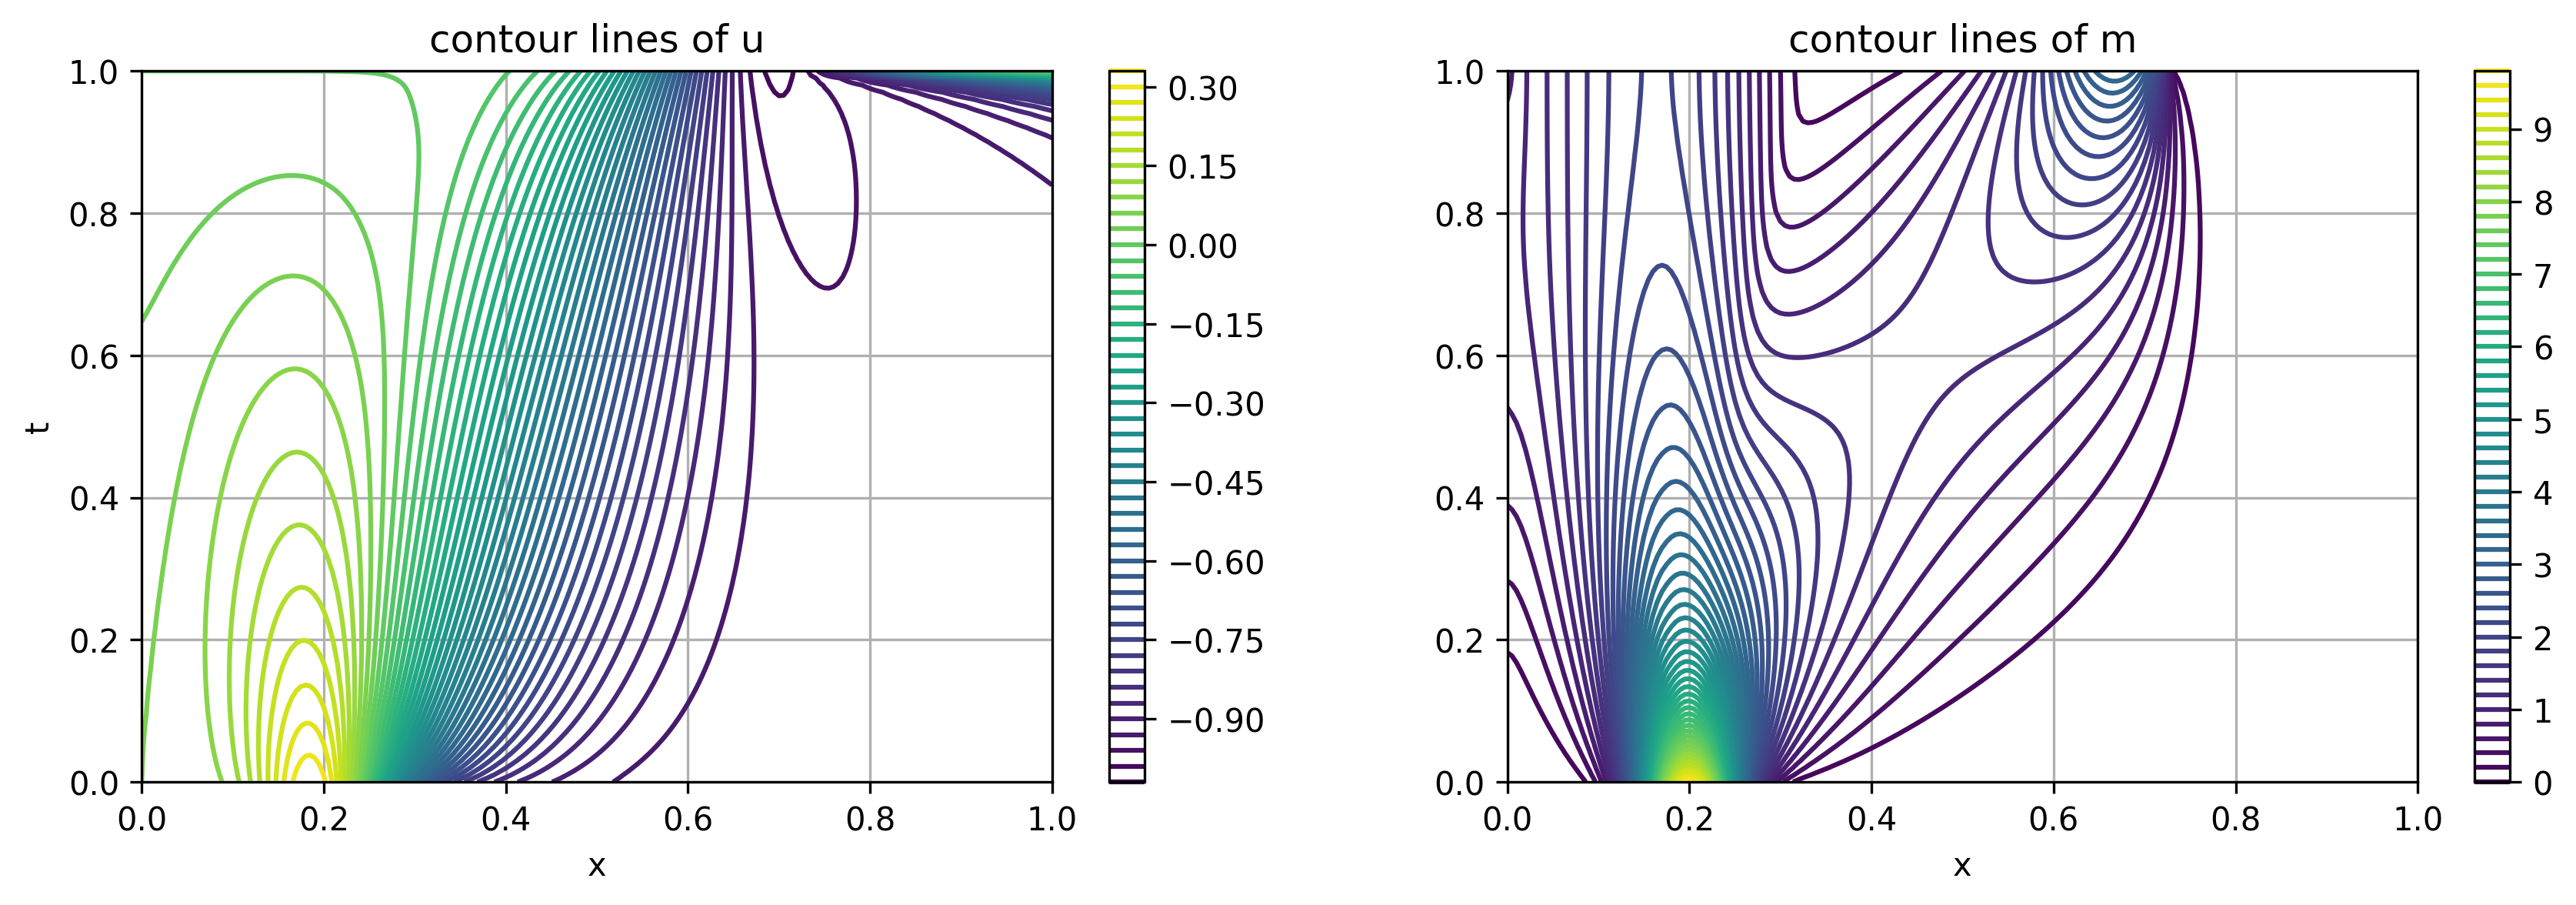

The table this chart was drawn from, first rows:
6.000066799228463005e-02, 6.008654812122941197e-02, 6.023851924741814579e-02, 6.046193483750852971e-02, 6.076678048919480907e-02, 6.116666515916680674e-02, 6.167902611619808378e-02, 6.232576282038644611e-02, 6.313413312974122671e-02, 6.413784193997522365e-02, 6.537825177397785237e-02, 6.690561010200422876e-02, 6.878013823746964572e-02, 7.107277926222332898e-02, 7.386537924716371495e-02, 7.725009118989742407e-02, 8.132783987715271057e-02, 8.620575039365742376e-02, 9.199350749911457126e-02, 9.879867044804215015e-02, 1.067210153559400854e-01, 1.158460132653600511e-01, 1.262375792144748987e-01, 1.379302523653154200e-01
5.999410570694355127e-02, 6.009482337077336894e-02, 6.027455435321268928e-02, 6.054157055433040391e-02, 6.090918283139349493e-02, 6.139436014171314321e-02, 6.201769502946963275e-02, 6.280379163400960640e-02, 6.378186799339531643e-02, 6.498649417863533451e-02, 6.645841256189248536e-02, 6.824537528548785259e-02, 7.040290297544979370e-02, 7.299483000886058948e-02, 7.609347104366631642e-02, 7.977923301474476592e-02, 8.413950699592367966e-02, 8.926669880837356796e-02, 9.525529156595108349e-02, 1.021978772650507378e-01, 1.101801485011256465e-01, 1.192749043111707430e-01, 1.295351942663473810e-01, 1.409867925563503821e-01
5.998565529872770807e-02, 6.010405787523147303e-02, 6.031590489674468897e-02, 6.063137148143337568e-02, 6.106564958486589145e-02, 6.163737581541970517e-02, 6.236851570815246659e-02, 6.328465400987255685e-02, 6.441545877701951306e-02, 6.579523991558618168e-02, 6.746355690983459052e-02, 6.946582637385458059e-02, 7.185385658887014082e-02, 7.468620510165883963e-02, 7.802822965638721298e-02, 8.195169011976445594e-02, 8.653375873723137546e-02, 9.185530411449782662e-02, 9.799833056964446509e-02, 1.050424826254183208e-01, 1.130605684796912869e-01, 1.221131186558109954e-01, 1.322420750155238189e-01, 1.434637826293410079e-01
5.997404056572043507e-02, 6.011236868453432441e-02, 6.035898961531763196e-02, 6.072492725356774812e-02, 6.122622717010461901e-02, 6.188225229578200870e-02, 6.271549321702343804e-02, 6.375176951292874095e-02, 6.502058084846960850e-02, 6.655552948769942467e-02, 6.839477315571812488e-02, 7.058146581918103846e-02, 7.316412454852841418e-02, 7.619683503204953412e-02, 7.973918766076479314e-02, 8.385582550682647851e-02, 8.861548263949346749e-02, 9.408939288906427445e-02, 1.003489567862501930e-01, 1.074625731460017442e-01, 1.154915774187687122e-01, 1.244852855420243293e-01, 1.344752170856663986e-01, 1.454686436018346740e-01
5.995769274985221498e-02, 6.011748767833734880e-02, 6.040017539389723467e-02, 6.081689260089320065e-02, 6.138391231994552721e-02, 6.212078731059269415e-02, 6.305005905119101528e-02, 6.419736269088485714e-02, 6.559167574535049172e-02, 6.726562868750382562e-02, 6.925583620238166815e-02, 7.160320905657903412e-02, 7.435319041682431074e-02, 7.755583929348820738e-02, 8.126566758849336491e-02, 8.554112927332521710e-02, 9.044365729431166900e-02, 9.603614314396083373e-02, 1.023807577843615091e-01, 1.095360264435211728e-01, 1.175530999838380886e-01, 1.264712161149322001e-01, 1.363124107802806129e-01, 1.470756038414424982e-01
5.993495500909355039e-02, 6.011719261346895604e-02, 6.043635400313189521e-02, 6.090323395884165991e-02, 6.153393548576378130e-02, 6.234785250377634924e-02, 6.336726251796458154e-02, 6.461733351338649900e-02, 6.612627977620676167e-02, 6.792557786365943651e-02, 7.005019872406942349e-02, 7.253881602586027821e-02, 7.543393769768289014e-02, 7.878189028578100328e-02, 8.263257326580153439e-02, 8.703889497688169219e-02, 9.205579969619197278e-02, 9.773879415336084175e-02, 1.041418840420596792e-01, 1.113148425746434828e-01, 1.192997598448737595e-01, 1.281268668756055384e-01, 1.378096868493941807e-01, 1.483396233259293429e-01
5.990421741160467661e-02, 6.010948673480907140e-02, 6.046499271121233421e-02, 6.098091966210378995e-02, 6.167293086744767699e-02, 6.256001132702662670e-02, 6.366394408598782806e-02, 6.500922238123715835e-02, 6.662312140637614843e-02, 6.853583276292145310e-02, 7.078061356996297182e-02, 7.339390930353141551e-02, 7.641539929297695710e-02, 7.988789967441238538e-02, 8.385704925027867573e-02, 8.837070040566333273e-02, 9.347793611488577903e-02, 9.922763310060242481e-02, 1.056664931812730385e-01, 1.128364753515400248e-01, 1.207715855391014725e-01, 1.294940213057939049e-01, 1.390097200588483739e-01, 1.493034129876653071e-01
5.986398329037521948e-02, 6.009262725772162445e-02, 6.048402615078832950e-02, 6.104760473709820029e-02, 6.179839698196171877e-02, 6.275479092523934821e-02, 6.393789919127609855e-02, 6.537138276427879868e-02, 6.708144674699755006e-02, 6.909690355819286811e-02, 7.144925113758184010e-02, 7.417272377327994992e-02, 7.730426577274567002e-02, 8.088336694331259291e-02, 8.495169212370627665e-02, 8.955243557083968076e-02, 9.472933096231421490e-02, 1.005252474227641135e-01, 1.069803042679891292e-01, 1.141294473656282032e-01, 1.219994526892025644e-01, 1.306053588610320837e-01, 1.399463760524734535e-01, 1.500013706792378831e-01
5.981289344933542890e-02, 6.006509974737362506e-02, 6.049174138408244805e-02, 6.110141270626484600e-02, 6.190838519089127828e-02, 6.293030674433094940e-02, 6.418748358955991828e-02, 6.570262404631392605e-02, 6.750076574638380622e-02, 6.960927592844318168e-02, 7.205786820852488894e-02, 7.487859188278193912e-02, 7.810574496796876542e-02, 8.177565346359087772e-02, 8.592625482340285337e-02, 9.059642377813169334e-02, 9.582497963781828887e-02, 1.016493146228653888e-01, 1.081035856362129177e-01, 1.152164220811576212e-01, 1.230081236076398937e-01, 1.314873544585246634e-01, 1.406473824474098466e-01, 1.504619619933629249e-01
5.974972865866404192e-02, 6.002558271534030876e-02, 6.048669099565760765e-02, 6.114079800173977119e-02, 6.200132213705845940e-02, 6.308506314436783391e-02, 6.441141628802837804e-02, 6.600204588410162054e-02, 6.788075106475623122e-02, 7.007341023216966114e-02, 7.260794408590282023e-02, 7.551425185339694091e-02, 7.882407278808881146e-02, 8.257071850768622767e-02, 8.678861915012715811e-02, 9.151262784139461981e-02, 9.677702990875980404e-02, 1.026142045045115303e-01, 1.090528898260319790e-01, 1.161160133854153426e-01, 1.238180688584124833e-01, 1.321620510342270405e-01, 1.411359986999345395e-01, 1.507092459644632787e-01
5.967340239477145897e-02, 5.997291651713172050e-02, 6.046763312967910753e-02, 6.116446030651899457e-02, 6.207590590828968025e-02, 6.321784212288485139e-02, 6.460867433954928241e-02, 6.626895506667428160e-02, 6.822119512451899070e-02, 7.048975844578293792e-02, 7.310077781793844487e-02, 7.608204505922624983e-02, 7.946282853893464615e-02, 8.327356640810051891e-02, 8.754538293891062084e-02, 9.230937805516030437e-02, 9.759564293625057341e-02, 1.034319565925467393e-01, 1.098421224642982530e-01, 1.168439144304367211e-01, 1.244466206395938163e-01, 1.326482013179769159e-01, 1.414321127285899371e-01, 1.507638988160745208e-01
5.958295010840332362e-02, 5.990607909536824205e-02, 6.043349090786039046e-02, 6.117129020194345818e-02, 6.213104273836955738e-02, 6.332763751133267671e-02, 6.477843247881581723e-02, 6.650281997433597769e-02, 6.852199007801629271e-02, 7.085878135018791601e-02, 7.353755486928438556e-02, 7.658404432649161542e-02, 8.002513599349293794e-02, 8.388852951480028908e-02, 8.820223090185899673e-02, 9.299383278767253680e-02, 9.828954056461053357e-02, 1.041129057632897287e-01, 1.104832327382167800e-01, 1.174136350836495896e-01, 1.249087363116836713e-01, 1.329620352484101597e-01, 1.415529907286811329e-01, 1.506439274590272714e-01
5.947751803337823773e-02, 5.982416768044582916e-02, 6.038332465296450402e-02, 6.116033350161359516e-02, 6.216580648897591932e-02, 6.341361359569648581e-02, 6.492002579185612854e-02, 6.670324312901396158e-02, 6.878311693483211975e-02, 7.118096164131022807e-02, 7.391939205770658994e-02, 7.702213857346171255e-02, 8.051379512071009381e-02, 8.441945328364834633e-02, 8.876417755903885654e-02, 9.357228129878265854e-02, 9.886636709821890190e-02, 1.046660987619115329e-01, 1.109866771329554996e-01, 1.178370024099194835e-01, 1.252175228853502631e-01, 1.331177944487389186e-01, 1.415138075659688743e-01, 1.503651829822207908e-01
5.935635280805545699e-02, 5.972638494308016993e-02, 6.031631236011218006e-02, 6.113076687230369066e-02, 6.217941133615080551e-02, 6.347507742974702050e-02, 6.503292483367965893e-02, 6.686994292551538821e-02, 6.900463832083890414e-02, 7.145681264358076656e-02, 7.424736749100800670e-02, 7.739808933019290405e-02, 8.093137030701423595e-02, 8.486982068273810076e-02, 8.923573124333986084e-02, 9.405034925875567497e-02, 9.933293638292779726e-02, 1.050995807812175192e-01, 1.113617412599092332e-01, 1.181245114644540045e-01, 1.253846088210782139e-01, 1.331281159749184428e-01, 1.413280330795565476e-01, 1.499417405875775322e-01
5.921879231933566134e-02, 5.961202829038376311e-02, 6.023173547276784723e-02, 6.108188041974719346e-02, 6.217119237880291971e-02, 6.351145916555223092e-02, 6.511671782256772678e-02, 6.700274028569110085e-02, 6.918669262868330783e-02, 7.168688337404620359e-02, 7.452254023191511034e-02, 7.771356879659666039e-02, 8.128025048855946899e-02, 8.524283770804655380e-02, 8.962100764831050503e-02, 9.443314202596726770e-02, 9.969540530198262029e-02, 1.054205982660924024e-01, 1.116167695799728105e-01, 1.182855781148826474e-01, 1.254204148904682070e-01, 1.330043152569100884e-01, 1.410077207226037577e-01, 1.493861876233186226e-01
5.906425778614090433e-02, 5.948048134140510729e-02, 6.012896810611761261e-02, 6.101306468463315452e-02, 6.214059117311605124e-02, 6.352229728672048603e-02, 6.517109706796485324e-02, 6.710154811638496808e-02, 6.932948867165728002e-02, 7.187176084791112307e-02, 7.474596292576367318e-02, 7.797018556614222773e-02, 8.156269070153726597e-02, 8.554149327090629362e-02, 8.992381014537029205e-02, 9.472534686708698748e-02, 9.995939856869444362e-02, 1.056357460003100879e-01, 1.117593334797494509e-01, 1.183287257796284270e-01, 1.253343563241040293e-01, 1.327565996808744986e-01, 1.405637281784236081e-01, 1.487098467095316068e-01
5.889224694357921008e-02, 5.933120691724786538e-02, 6.000746854971587135e-02, 6.092380051079069464e-02, 6.208714444299776730e-02, 6.350722697279424789e-02, 6.519584806639251717e-02, 6.716636247666793458e-02, 6.943330051628524013e-02, 7.201207039575616142e-02, 7.491868959450059817e-02, 7.816950198404244710e-02, 8.178084108513031247e-02, 8.576860179626299985e-02, 9.014768765879345447e-02, 9.493130737891042337e-02, 1.001301004194531941e-01, 1.057510761383832487e-01, 1.117963569836907117e-01, 1.182617264182533878e-01, 1.251349969796135553e-01, 1.323942332556914958e-01, 1.400058894486583272e-01, 1.479229519537759996e-01
5.870232814622016598e-02, 5.916374109995468228e-02, 5.986677231042277642e-02, 6.081365083996007059e-02, 6.201047491437090831e-02, 6.346597055197399084e-02, 6.519084037033309742e-02, 6.719725486883902643e-02, 6.949846240115206686e-02, 7.210847459423917749e-02, 7.504178010423877276e-02, 7.831304576188860556e-02, 8.193676726611588690e-02, 8.592683392473583759e-02, 9.029597705773423355e-02, 9.505507866568625730e-02, 1.002123232940062836e-01, 1.057721806427883160e-01, 1.117342126791053547e-01, 1.180917091253727569e-01, 1.248301692516618072e-01, 1.319256660199772946e-01, 1.393431515783951080e-01, 1.470347905599393157e-01
5.849413521558178425e-02, 5.897768806370987105e-02, 5.970648622324739585e-02, 6.068225383906330345e-02, 6.191028362248162525e-02, 6.339832940794944138e-02, 6.515601969960962969e-02, 6.719436532869640932e-02, 6.952536374031016708e-02, 7.216167126061676096e-02, 7.511630234516425419e-02, 7.840231761247705433e-02, 8.203246474095048091e-02, 8.601873889260183703e-02, 9.037183467088799604e-02, 9.510046893636214804e-02, 1.002105601973362764e-01, 1.057042547596561549e-01, 1.115787962716255494e-01, 1.178252453186706822e-01, 1.244270690311013450e-01, 1.313586375315407007e-01, 1.385836851137319525e-01, 1.460538184279885354e-01
5.826736288190971502e-02, 5.877271548045793353e-02, 5.952628332427020025e-02, 6.052931697866761190e-02, 6.178634327857563530e-02, 6.330417694286778751e-02, 6.509140096956854415e-02, 6.715789612823812316e-02, 6.951444424010212730e-02, 7.217239084111906622e-02, 7.514333284587115802e-02, 7.843879611058907075e-02, 8.206986903120531973e-02, 8.604676100931954452e-02, 9.037826004031650207e-02, 9.507107135897442662e-02, 1.001290252887752641e-01, 1.055521467342807607e-01, 1.113355855335226990e-01, 1.174684167105741056e-01, 1.239323321641919856e-01, 1.307002609656714998e-01, 1.377349747049654016e-01, 1.449877558709012915e-01
5.802176269916175383e-02, 5.854855036621063602e-02, 5.932589828487679073e-02, 6.035461181277419068e-02, 6.163849242610539708e-02, 6.318345233908205516e-02, 6.499706202888963502e-02, 6.708810597836666056e-02, 6.946618916369025343e-02, 7.214139343231962265e-02, 7.512395632815792312e-02, 7.842394061581645093e-02, 8.205086283861982854e-02, 8.601325190125920506e-02, 9.031811406465845016e-02, 9.497028882369651370e-02, 9.997168584744206554e-02, 1.053203973825082573e-01, 1.110096876687797218e-01, 1.170268704089957867e-01, 1.233520969696367819e-01, 1.299570924678756789e-01, 1.368038944604221263e-01, 1.438436678917749123e-01
5.775713933869059541e-02, 5.830497527609949937e-02, 5.910512327355059436e-02, 6.015796929287663825e-02, 6.146663020600651867e-02, 6.303615494828875010e-02, 6.487313797037339014e-02, 6.698530466033000841e-02, 6.938112477343938433e-02, 7.206946560748016262e-02, 7.505926455942639464e-02, 7.835919284431031029e-02, 8.197728105902930829e-02, 8.592047969113454642e-02, 9.019413304058038205e-02, 9.480135347885447483e-02, 9.974228783440407253e-02, 1.050132720768295336e-01, 1.106058779547133691e-01, 1.165058642514185117e-01, 1.226920560892823253e-01, 1.291351891240317684e-01, 1.357967714124652947e-01, 1.426280322953229207e-01
5.747334718938483522e-02, 5.804182478367311132e-02, 5.886380415471544753e-02, 5.993927550240150948e-02, 6.127071160743611383e-02, 6.286233919053246799e-02, 6.471981592113371096e-02, 6.684984803790137986e-02, 6.925981397423776331e-02, 7.195741717068959709e-02, 7.495035475611355746e-02, 7.824597750563019871e-02, 8.185091426482644927e-02, 8.577063594433290139e-02, 9.000893967699637177e-02, 9.456734237086621142e-02, 9.944437664172181557e-02, 1.046347869864994451e-01, 1.101286317247190394e-01, 1.159103046247834390e-01, 1.219575000636158729e-01, 1.282401580198469226e-01, 1.347194395865757011e-01, 1.413467980824563153e-01
5.717028720974282052e-02, 5.775898219822964835e-02, 5.860183696234223805e-02, 5.969846773240138071e-02, 6.105074311731815973e-02, 6.266210988008802385e-02, 6.453733024562070819e-02, 6.668213341576126330e-02, 6.910285217362541199e-02, 7.180607792572431258e-02, 7.479832771859601381e-02, 7.808570230222687536e-02, 8.167351109308662593e-02, 8.556584098006397854e-02, 8.976505185713459789e-02, 9.427119015112554734e-02, 9.908131418299721827e-02, 1.041887309124274602e-01, 1.095821512036910805e-01, 1.152447784287104898e-01, 1.211533544020625686e-01, 1.272771982320112516e-01, 1.335772865449186275e-01, 1.400054359843920793e-01
5.684790399101277009e-02, 5.745637648638850931e-02, 5.831916460466432528e-02, 5.943553084248656693e-02, 6.080677870652266559e-02, 6.243561791783432124e-02, 6.432595811225472193e-02, 6.648259521753305257e-02, 6.891086336825240355e-02, 7.161629452035571386e-02, 7.460428582616421278e-02, 7.787975750551573428e-02, 8.144677985550161092e-02, 8.530814798185908099e-02, 8.946488971374608190e-02, 9.391569955489367794e-02, 9.865629317412920318e-02, 1.036786837064345573e-01, 1.089703883168768872e-01, 1.145135804174637201e-01, 1.202842114752177144e-01, 1.262511371420168005e-01, 1.323752938285105152e-01, 1.386089825618107563e-01
5.650618300085694101e-02, 5.713397937269389104e-02, 5.801577376878576386e-02, 5.915049386659017999e-02, 6.053891610699406456e-02, 6.218305630484970842e-02, 6.408601538591753022e-02, 6.625170096179647250e-02, 6.868449646098566397e-02, 7.138892740766684952e-02, 7.436933098353382121e-02, 7.762951526289463278e-02, 8.117238960034789397e-02, 8.499954622587981012e-02, 8.911078143366310544e-02, 9.350355017379080591e-02, 9.817234923494523591e-02, 1.031080320135252665e-01, 1.082970643127617316e-01, 1.137207368522937662e-01, 1.193543582359450489e-01, 1.251664621353951456e-01, 1.311180723947687199e-01, 1.371620789768981941e-01
5.614514798469221607e-02, 5.679180260010253251e-02, 5.769169200238236789e-02, 5.884342683384240907e-02, 6.024729334541244902e-02, 6.190465644228181769e-02, 6.381785281631437157e-02, 6.598994751747845611e-02, 6.842442180888633207e-02, 7.112484795190206210e-02, 7.409456258357834113e-02, 7.733632874708464000e-02, 8.085197079503210482e-02, 8.464196366197060395e-02, 8.870496810063280280e-02, 9.303730591127459815e-02, 9.763237128491364381e-02, 1.024799828941137109e-01, 1.075656868371034358e-01, 1.128700261743302846e-01, 1.183678005417834189e-01, 1.240273485074901705e-01, 1.298098939047089007e-01, 1.356690053089859849e-01
5.576485850754154400e-02, 5.642989533555787390e-02, 5.734698495546226155e-02, 5.851443778220748876e-02, 5.993208550677607549e-02, 6.160068468976041822e-02, 6.352185249762951069e-02, 6.569785762204123636e-02, 6.813132799914407844e-02, 7.082493569608655504e-02, 7.378107553150477227e-02, 7.700153122791812688e-02, 8.048711575300530885e-02, 8.423726902159540952e-02, 8.824960780728566268e-02, 9.251942141411673148e-02, 9.703911059106908044e-02, 1.017975757499973294e-01, 1.067795649457128626e-01, 1.119649972448564929e-01, 1.173282846773842092e-01, 1.228376842169275063e-01, 1.284547185323320351e-01, 1.341337111055508624e-01
5.536540762339556970e-02, 5.604834170902499996e-02, 5.698175376915635276e-02, 5.816366994766349052e-02, 5.959350170678985592e-02, 6.127143915978225386e-02, 6.319842457874731700e-02, 6.537597664728028724e-02, 6.780591884771734745e-02, 7.049007580113891835e-02, 7.342995836142690580e-02, 7.662643512386070610e-02, 8.007937889604356541e-02, 8.378727358212141596e-02, 8.774677920973840417e-02, 9.195224770188324681e-02, 9.639518874128230608e-02, 1.010636928792770228e-01, 1.059418224325230223e-01, 1.110089855780173468e-01, 1.162393165456182265e-01, 1.216010919924909034e-01, 1.270562198311100399e-01, 1.325598427238239563e-01
5.494691966212117418e-02, 5.564725847670815712e-02, 5.659613260131837742e-02, 5.779129911528565339e-02, 5.923178225587916873e-02, 6.091724672926675938e-02, 6.284800420612497718e-02, 6.502486959856804138e-02, 6.744891061372952634e-02, 7.012115666075842413e-02, 7.304229146569884978e-02, 7.621233107386021777e-02, 7.963027691859589363e-02, 8.329373268382195272e-02, 8.719848465581321595e-02, 9.133803716361200975e-02, 9.570310475261301075e-02, 1.002810689116997028e-01, 1.050554097662028952e-01, 1.100051278993298687e-01, 1.151041788976298608e-01, 1.203209491961658023e-01, 1.256178070872401020e-01, 1.309507679131292623e-01
5.450954812615927542e-02, 5.522679280092709225e-02, 5.619028628069577813e-02, 5.739753112110881211e-02, 5.884719600053185673e-02, 6.053846025228558358e-02, 6.247104868349630247e-02, 6.464511833417689590e-02, 6.706102942146321966e-02, 6.971906769250109381e-02, 7.261914544940850647e-02, 7.576048705793367311e-02, 7.914128890272607852e-02, 8.275834707132465051e-02, 8.660665298609115936e-02, 9.067894805126423818e-02, 9.496524147679935579e-02, 9.945229932031135478e-02, 1.041231148655557687e-01, 1.089563752937086627e-01, 1.139259468970510725e-01, 1.190004057661265408e-01, 1.241426455080981567e-01, 1.293095980063408701e-01
5.405347369085370529e-02, 5.478712014045053480e-02, 5.576440808283321393e-02, 5.698259949543227343e-02, 5.844003782982157974e-02, 6.013545596008888078e-02, 6.206803483419993939e-02, 6.423731899197999973e-02, 6.664300888097564324e-02, 6.928469730276945460e-02, 7.216157961641313234e-02, 7.527214758599547195e-02, 7.861385641847856709e-02, 8.218276411279205884e-02, 8.597314208311022943e-02, 8.997704856958942121e-02, 9.418387142879441898e-02, 9.857984816306289422e-02, 1.031475728958699822e-01, 1.078655051533633780e-01, 1.127075022558303025e-01, 1.176424005023386371e-01, 1.226336745310688398e-01, 1.276392080247262528e-01
5.357890230340474347e-02, 5.432844224608152778e-02, 5.531871762186094110e-02, 5.654676323952359529e-02, 5.801062633660430956e-02, 5.970863103617394391e-02, 6.163945655319678224e-02, 6.380207961141268203e-02, 6.619558789780914665e-02, 6.881893102159655773e-02, 7.167064058883947097e-02, 7.474853296781437673e-02, 7.804938363417264491e-02, 8.156857893628770284e-02, 8.529974122590973373e-02, 8.923432063926928226e-02, 9.336116213667694508e-02, 9.766605517568553718e-02, 1.021312752314359334e-01, 1.067351320947333010e-01, 1.114515461343261876e-01, 1.162496759097714494e-01, 1.210936244882505480e-01, 1.259422549497173360e-01
5.308606337627444494e-02, 5.385098525703821415e-02, 5.485345885302165408e-02, 5.609030472863990591e-02, 5.755930162413805395e-02, 5.925840135540187681e-02, 6.118582253688067268e-02, 6.334001793912030776e-02, 6.571950866195978846e-02, 6.832264980178515135e-02, 7.114736105886955431e-02, 7.419083867192644011e-02, 7.744923745337677079e-02, 8.091733551235298638e-02, 8.458817329331939916e-02, 8.845266339278358425e-02, 9.249918109010345224e-02, 9.671314231225580649e-02, 1.010765777008438560e-01, 1.055677179816048722e-01, 1.101606109633041092e-01, 1.148247917767393073e-01, 1.195250318232167486e-01, 1.242211943746686642e-01
5.257520807147020997e-02, 5.335499789422784578e-02, 5.436889818129567870e-02, 5.561352773502046404e-02, 5.708642324985271910e-02, 5.878519937716513571e-02, 6.070765417966795391e-02, 6.285175940724363475e-02, 6.521551480614702634e-02, 6.779672847587796258e-02, 7.059275866971785607e-02, 7.360023477734062292e-02, 7.681474768955599830e-02, 8.023052770394427380e-02, 8.384009684882841318e-02, 8.763389644905709985e-02, 9.159990034813669801e-02, 9.572321981058480589e-02, 9.998570820939725601e-02, 1.043655811664895988e-01, 1.088370713179146465e-01, 1.133701376361915952e-01, 1.179302530246364028e-01, 1.224782957171048903e-01
5.204660767256515108e-02, 5.284074974691851945e-02, 5.386532267185541178e-02, 5.511675556508072865e-02, 5.659236829875082669e-02, 5.828947218340967129e-02, 6.020548362710776563e-02, 6.233793527382679167e-02, 6.468434972353487300e-02, 6.724203436338732631e-02, 7.000783502172024109e-02, 7.297786551873039484e-02, 7.614720728514576265e-02, 7.950960029888859415e-02, 8.305710813174640994e-02, 8.677976300261973364e-02, 9.066520085465172574e-02, 9.469829184454395254e-02, 9.886077381551731935e-02, 1.031309050426095358e-01, 1.074831539518954077e-01, 1.118879442340852126e-01, 1.163114774163242909e-01, 1.207156561455480642e-01
5.150055204162595768e-02, 5.230852964960720081e-02, 5.334303835836584629e-02, 5.460032930549908736e-02, 5.607752957951150224e-02, 5.777167965297026059e-02, 5.967985197591463287e-02, 6.179918091536600044e-02, 6.412675503538683985e-02, 6.665942601969240822e-02, 6.939357479899857517e-02, 7.232484892343406246e-02, 7.544787257871120312e-02, 7.875595003545490802e-02, 8.224074297311961823e-02, 8.589193275502593483e-02, 8.969687649970035925e-02, 9.364026181367447743e-02, 9.770376732426272470e-02, 1.018657459831898010e-01, 1.061009470828079559e-01, 1.103802941099194523e-01, 1.146707389228508178e-01, 1.189352133534384154e-01
5.093734815844307151e-02, 5.175864414609637754e-02, 5.280236864537735803e-02, 5.406460617325828388e-02, 5.554231393683042167e-02, 5.723229276422238387e-02, 5.913130761189133722e-02, 6.123613426206205718e-02, 6.354346919967965301e-02, 6.604975211717745154e-02, 6.875094501180986639e-02, 7.164227653696726705e-02, 7.471796362159122129e-02, 7.797092662813641384e-02, 8.139247865004646532e-02, 8.497200471009563882e-02, 8.869663795756696500e-02, 9.255093731117471079e-02, 9.651657345020160650e-02, 1.005720407322953924e-01, 1.046924090051290779e-01, 1.088491313791021819e-01, 1.130099269131581013e-01, 1.171387572948858341e-01
5.035731873962209781e-02, 5.119141603794889056e-02, 5.224365280124997069e-02, 5.350995796500529478e-02, 5.498714067390168131e-02, 5.667179201850853359e-02, 5.856040467718597042e-02, 6.064943436686327100e-02, 6.293522625229323875e-02, 6.541385044886802169e-02, 6.808089434914221805e-02, 7.093121323276338486e-02, 7.395866454375887855e-02, 7.715583379805845965e-02, 8.051373568834149785e-02, 8.402150984975509385e-02, 8.766611632628722173e-02, 9.143203480404456240e-02, 9.530097459320982511e-02, 9.925161330145158833e-02, 1.032593760966971086e-01, 1.072962707942451965e-01, 1.113307962109063159e-01, 1.153279409822516588e-01
4.976080093521501740e-02, 5.060718301461229751e-02, 5.166724453821448099e-02, 5.293676960133903570e-02, 5.441244007925807175e-02, 5.609066597718367908e-02, 5.796770165871018704e-02, 6.003972009990898168e-02, 6.230275467280570190e-02, 6.475254704525083838e-02, 6.738435263536991793e-02, 7.019269710131559314e-02, 7.317112396735850344e-02, 7.631193031036198615e-02, 7.960587962067892931e-02, 8.304191370355608337e-02, 8.660686658873288646e-02, 9.028518405336093122e-02, 9.405865626384816991e-02, 9.790618141822270137e-02, 1.018035702748057436e-01, 1.057234061521733076e-01, 1.096349763489167656e-01, 1.135042904332339980e-01
4.914814510066051884e-02, 5.000629636260520150e-02, 5.107351067632796837e-02, 5.234543776184003017e-02, 5.381865205246011419e-02, 5.548940990545778856e-02, 5.735376008985380164e-02, 5.940762896054085918e-02, 6.164677636687086043e-02, 6.406665539620212679e-02, 6.666223038406859924e-02, 6.942773941353445888e-02, 7.235645546537927686e-02, 7.544043101935832274e-02, 7.867022270523331418e-02, 8.203461882211887657e-02, 8.552037091170755501e-02, 8.911193229803238136e-02, 9.279121218940791782e-02, 9.653736256638237312e-02, 1.003266059506952718e-01, 1.041321181049024991e-01, 1.079239801356013662e-01, 1.116692138447642618e-01
4.851971364187378233e-02, 4.938911975124286868e-02, 5.046282988821397530e-02, 5.173636960683559299e-02, 5.320622482338053377e-02, 5.486852451650927470e-02, 5.671914335786069905e-02, 5.875379599965791649e-02, 6.096800575658548049e-02, 6.335697577174882744e-02, 6.591541844164883202e-02, 6.863732465277792849e-02, 7.151573806213926132e-02, 7.454250792112102064e-02, 7.770802560829681571e-02, 8.100096716256992291e-02, 8.440804179661541562e-02, 8.791374822168285252e-02, 9.150014912722473359e-02, 9.514667965195990063e-02, 9.882999652497319321e-02, 1.025238814257519726e-01, 1.061992115933093339e-01, 1.098240100622313586e-01
4.787587993138729681e-02, 4.875602809246320363e-02, 4.983559152160638162e-02, 5.110998158205418834e-02, 5.257561376008327431e-02, 5.422851480963165882e-02, 5.606441560942927033e-02, 5.807885284560482947e-02, 6.026714896973752594e-02, 6.262429463726058854e-02, 6.514478771324137829e-02, 6.782241060954224965e-02, 7.065001677174477523e-02, 7.361929121247921814e-02, 7.672049905326865094e-02, 7.994224239238287288e-02, 8.327122509296774888e-02, 8.669202571933740109e-02, 9.018689140820965178e-02, 9.373556632506233055e-02, 9.731516046133417697e-02, 1.009000717758048588e-01, 1.044619733217889285e-01, 1.079698764050450038e-01
4.721702729349637473e-02, 4.810740647238651024e-02, 4.919219449682685902e-02, 5.046669830247937222e-02, 5.192728026055480617e-02, 5.356988899651349278e-02, 5.539014074740378213e-02, 5.738342682585190896e-02, 5.954490312049352113e-02, 6.186938415966618254e-02, 6.435118896264536981e-02, 6.698392853235611566e-02, 6.976030317061950037e-02, 7.267187035505377757e-02, 7.570880543766062010e-02, 7.885967211674417554e-02, 8.211120288414772150e-02, 8.544808747819056249e-02, 8.885278523057356381e-02, 9.230537198374266783e-02, 9.578342697164302089e-02, 9.926197201092225308e-02, 1.027134733342297823e-01, 1.061079159031082658e-01
4.654354805641577886e-02, 4.744364915231569224e-02, 4.853304627643194313e-02, 4.980695151186032704e-02, 5.126169072380944852e-02, 5.289315751026113510e-02, 5.469688151244994634e-02, 5.666814017085287231e-02, 5.880195568380500865e-02, 6.109300179853208862e-02, 6.353545267626850568e-02, 6.612278332852543350e-02, 6.884757600076062134e-02, 7.170129514296795514e-02, 7.467406041919619208e-02, 7.775443003352609794e-02, 8.092919625335635858e-02, 8.418318838479947608e-02, 8.749910272127439659e-02, 9.085736648317058184e-02, 9.423604134182135550e-02, 9.761077806525053635e-02, 1.009548314084351139e-01, 1.042391439931968367e-01
4.585584266950604171e-02, 4.676515863695011183e-02, 4.785856190435254509e-02, 4.913117911446605868e-02, 5.057931559611551775e-02, 5.219883209267317525e-02, 5.398519864737286872e-02, 5.593360926610076861e-02, 5.803898399864418356e-02, 6.029588996002681334e-02, 6.269838897840605829e-02, 6.523985381035918296e-02, 6.791278180161747224e-02, 7.070857677289789367e-02, 7.361733447154031329e-02, 7.662763801909806827e-02, 7.972636793644677367e-02, 8.289851876948310661e-02, 8.612704578070944084e-02, 8.939274457084463166e-02, 9.267416992491474270e-02, 9.594760444352386231e-02, 9.918708499143090440e-02, 1.023644947193982913e-01
4.515431888368263980e-02, 4.607234480764602069e-02, 4.716916311191972355e-02, 4.843982427574524546e-02, 4.988062848813843569e-02, 5.148742495679304448e-02, 5.325565015403909558e-02, 5.518044386003911894e-02, 5.725665502845126570e-02, 5.947877563495028441e-02, 6.184078758931587511e-02, 6.433599298825823376e-02, 6.695683556972011063e-02, 6.969468891477705041e-02, 7.253965440957799160e-02, 7.548036814750098966e-02, 7.850382486738868848e-02, 8.159520749745217960e-02, 8.473774972450814902e-02, 8.791263006646363176e-02, 9.109890482510478449e-02, 9.427348935132204288e-02, 9.741119469213627147e-02, 1.004848264775306393e-01
4.443939099318484909e-02, 4.536562411861881638e-02, 4.646527748823428561e-02, 4.773333458869066792e-02, 4.916610535877135452e-02, 5.075944801579825721e-02, 5.250879061964570244e-02, 5.440924655683795907e-02, 5.645562453827342175e-02, 5.864237039781961675e-02, 6.096341793639664663e-02, 6.341202842940293904e-02, 6.598062144504482363e-02, 6.866056878038616362e-02, 7.144200488354184031e-02, 7.431364464500930800e-02, 7.726262062136804443e-02, 8.027432491518445012e-02, 8.333228673489632976e-02, 8.641807980328260197e-02, 8.951126829419342457e-02, 9.258939948973000933e-02, 9.562804939349933697e-02, 9.860092733973158108e-02
4.371147913694894277e-02, 4.464541885403535554e-02, 4.574733771238942426e-02, 4.701216130297693196e-02, 4.843622376290820236e-02, 5.001541217170166198e-02, 5.174517055238713609e-02, 5.362061254402133992e-02, 5.563653652897387891e-02, 5.778737023964432978e-02, 6.006702924733617333e-02, 6.246876263173819360e-02, 6.498499340854101136e-02, 6.760711818462997180e-02, 7.032532984091101336e-02, 7.312844578184338196e-02, 7.600375775999480832e-02, 7.893688565974385507e-02, 8.191166913294212204e-02, 8.491008734624704013e-02, 8.791221686014874526e-02, 9.089623453846884527e-02, 9.383847101267539514e-02, 9.671351999212328410e-02
4.297100865791324276e-02, 4.391215644399688867e-02, 4.501578084503111976e-02, 4.627675861394060786e-02, 4.769146216236253705e-02, 4.925582667239233881e-02, 5.096533568421622584e-02, 5.281512932835580321e-02, 5.480002312483991944e-02, 5.691445526273804234e-02, 5.915235062581625930e-02, 6.150697341179078848e-02, 6.397077598896912243e-02, 6.653520459810749466e-02, 6.919053395589894184e-02, 7.192570570281017761e-02, 7.472819008269586394e-02, 7.758385133806634804e-02, 8.047685248200832364e-02, 8.338958650088276747e-02, 8.630264520561990726e-02, 8.919483134949093839e-02, 9.204321893532474430e-02, 9.482326631553061880e-02
4.221840951867888297e-02, 4.316626883747796961e-02, 4.427104767668844920e-02, 4.552758300772719730e-02, 4.693229929287569269e-02, 4.848119852919200584e-02, 5.016982659690360363e-02, 5.199337563084038827e-02, 5.394670471155576380e-02, 5.602428975529358257e-02, 5.822009123928569008e-02, 6.052741433140602229e-02, 6.293876498192588209e-02, 6.544566219041289545e-02, 6.803848402640838566e-02, 7.070631619848585792e-02, 7.343682478801991098e-02, 7.621613308266235454e-02, 7.902873853189595899e-02, 8.185745462578095100e-02, 8.468338981285251921e-02, 8.748596787118589901e-02, 9.024299414788611307e-02, 9.293077163662837037e-02
4.145411577206855464e-02, 4.240819193038900675e-02, 4.351358213040761036e-02, 4.476509265908826252e-02, 4.615921358181722389e-02, 4.769203198425994022e-02, 4.935917827131226093e-02, 5.115592138769194108e-02, 5.307718944363128133e-02, 5.511752210894460546e-02, 5.727094049539958182e-02, 5.953081513559969201e-02, 6.188972817365816920e-02, 6.433929286182368812e-02, 6.687001033799284955e-02, 6.947112841834800212e-02, 7.213052454829613214e-02, 7.483459398970596088e-02, 7.756817801244567101e-02, 8.031451576052417440e-02, 8.305523239013440362e-02, 8.577036682171609860e-02, 8.843844308969982249e-02, 9.103658867455757808e-02
4.067856508525692638e-02, 4.163836504706077551e-02, 4.274383071640238535e-02, 4.398974687873009881e-02, 4.537268261273408321e-02, 4.688882802430013874e-02, 4.853391966308150812e-02, 5.030332745047610965e-02, 5.219207308761311670e-02, 5.419478483379711747e-02, 5.630556826129087117e-02, 5.851788221162092934e-02, 6.082440607018591711e-02, 6.321686726266437240e-02, 6.568590799464196772e-02, 6.822095452719655062e-02, 7.081010950088709177e-02, 7.344005144508254646e-02, 7.609597328474468347e-02, 7.876154358002365741e-02, 8.141890309374344437e-02, 8.404869912853568659e-02, 8.663016124507810778e-02, 8.914122120595691090e-02
3.989219831629142732e-02, 4.085723047359264559e-02, 4.196224203661474278e-02, 4.320200560740717483e-02, 4.457318263298153116e-02, 4.607208393663689283e-02, 4.769457332770563746e-02, 4.943614532506007686e-02, 5.129193889966430359e-02, 5.325669460593313032e-02, 5.532462510898304014e-02, 5.748929906383438287e-02, 5.974351262900089166e-02, 6.207912579893267585e-02, 6.448693821603042331e-02, 6.695656930607225832e-02, 6.947635915911831717e-02, 7.203327934363613905e-02, 7.461288085754756716e-02, 7.719926418546818603e-02, 7.977508355834014853e-02, 8.232158714983582593e-02, 8.481869649382040022e-02, 8.724512746946533337e-02
3.909545914197058020e-02, 4.006523304165399146e-02, 4.116926633726156887e-02, 4.240232895435854660e-02, 4.376118810078584442e-02, 4.524229289597622022e-02, 4.684165510600758059e-02, 4.855491693783547946e-02, 5.037735753254896781e-02, 5.230385234481860907e-02, 5.432874258366976461e-02, 5.644572680212027460e-02, 5.864773599133282084e-02, 6.092677962282803950e-02, 6.327382960087632457e-02, 6.567871169884305360e-02, 6.813001424587036836e-02, 7.061501020657726113e-02, 7.311961377604481171e-02, 7.562835874138518211e-02, 7.812440974780651692e-02, 8.058960769247863754e-02, 8.300455223722442988e-02, 8.534872332904572256e-02
3.828879373620414778e-02, 3.926281976145675617e-02, 4.036535510758302442e-02, 4.159117677845164396e-02, 4.293717127063313710e-02, 4.439994355250630187e-02, 4.597567391115585378e-02, 4.766017439974492426e-02, 4.944888696756632313e-02, 5.133684332049881505e-02, 5.331853349207781034e-02, 5.538780464202888026e-02, 5.753773921301606753e-02, 5.976051160666565748e-02, 6.204727935607914219e-02, 6.438808630565544255e-02, 6.677177845276614787e-02, 6.918593720177623752e-02, 7.161684388968550530e-02, 7.404946596768915978e-02, 7.646747463770046938e-02, 7.885329483990621835e-02, 8.118819031533712482e-02, 8.345238521393152920e-02
3.747265049814491739e-02, 3.845043950270628230e-02, 3.955096072287436065e-02, 4.076900830958454791e-02, 4.210160181782075794e-02, 4.354551970355249879e-02, 4.509713125867159667e-02, 4.675243995541282505e-02, 4.850707252918651236e-02, 5.035623730071473597e-02, 5.229459220903548422e-02, 5.431615041536093369e-02, 5.641416099164545811e-02, 5.858097729844492785e-02, 6.080795449145982162e-02, 6.308536482457462180e-02, 6.540232012785862636e-02, 6.774671607144433505e-02, 7.010520400536601748e-02, 7.246318449501965020e-02, 7.480483073971951058e-02, 7.711314260254073516e-02, 7.937003372999590356e-02, 8.155645285159465740e-02
3.664747982957188011e-02, 3.762854272243890824e-02, 3.872653612979418819e-02, 3.993628180711413650e-02, 4.125494649656084867e-02, 4.267949999704269415e-02, 4.420652105392629955e-02, 4.583222578559542626e-02, 4.755244687006206922e-02, 4.936258870991044878e-02, 5.125749499526834063e-02, 5.323136108885933443e-02, 5.527761638667720578e-02, 5.738880585728739492e-02, 5.955649298032489325e-02, 6.177118744295508751e-02, 6.402227389469342111e-02, 6.629796697148726548e-02, 6.858528993192777867e-02, 7.087007509114147397e-02, 7.313699247787289193e-02, 7.536960740230071176e-02, 7.755046918712972526e-02, 7.966123180885265054e-02
3.581373396122537051e-02, 3.679758123879647846e-02, 3.789253457201776504e-02, 3.909345425222178483e-02, 4.039766882595732106e-02, 4.180235764447217534e-02, 4.330432941283195170e-02, 4.490003384739020553e-02, 4.658552996704334870e-02, 4.835643680497499208e-02, 5.020780033455128633e-02, 5.213401328766369136e-02, 5.412869752778236287e-02, 5.618460096759082811e-02, 5.829350488681731696e-02, 6.044616418032598693e-02, 6.263224220553935406e-02, 6.484027622658058987e-02, 6.705766242155683510e-02, 6.927066276570159609e-02, 7.146443842541852498e-02, 7.362311040204951029e-02, 7.572984947079679230e-02, 7.776699585506897938e-02
3.497186682804778735e-02, 3.595800804995362421e-02, 3.704940935440877159e-02, 3.824098107147542308e-02, 3.953022880084349627e-02, 4.091456015366228688e-02, 4.239103446027658872e-02, 4.395635577011888090e-02, 4.560682913711416181e-02, 4.733830585565042964e-02, 4.914604931906323138e-02, 5.102466380746136648e-02, 5.296797430536708678e-02, 5.496894173280148649e-02, 5.701957346201826093e-02, 5.911087618468503779e-02, 6.123279683139530583e-02, 6.337419800476638831e-02, 6.552284901335359013e-02, 6.766543876019007198e-02, 6.978761341104079696e-02, 7.187403969004947657e-02, 7.390849566053221686e-02, 7.587398916033372132e-02
3.412233399357957747e-02, 3.511027719758703924e-02, 3.619761364392949654e-02, 3.737931588882636991e-02, 3.865308262446572052e-02, 4.001656908045125860e-02, 4.146710614555943614e-02, 4.300167276898189672e-02, 4.461683906514769815e-02, 4.630870528107061679e-02, 4.807276617046977313e-02, 4.990385005854985900e-02, 5.179599504177233305e-02, 5.374238355428763436e-02, 5.573525621153335718e-02, 5.776587698383805342e-02, 5.982448029108296955e-02, 6.190025591512236108e-02, 6.398134578404253425e-02, 6.605486242955575793e-02, 6.810693050220451017e-02, 7.012275232881273745e-02, 7.208669920274847487e-02, 7.398242834054262473e-02
... 40 more rows
